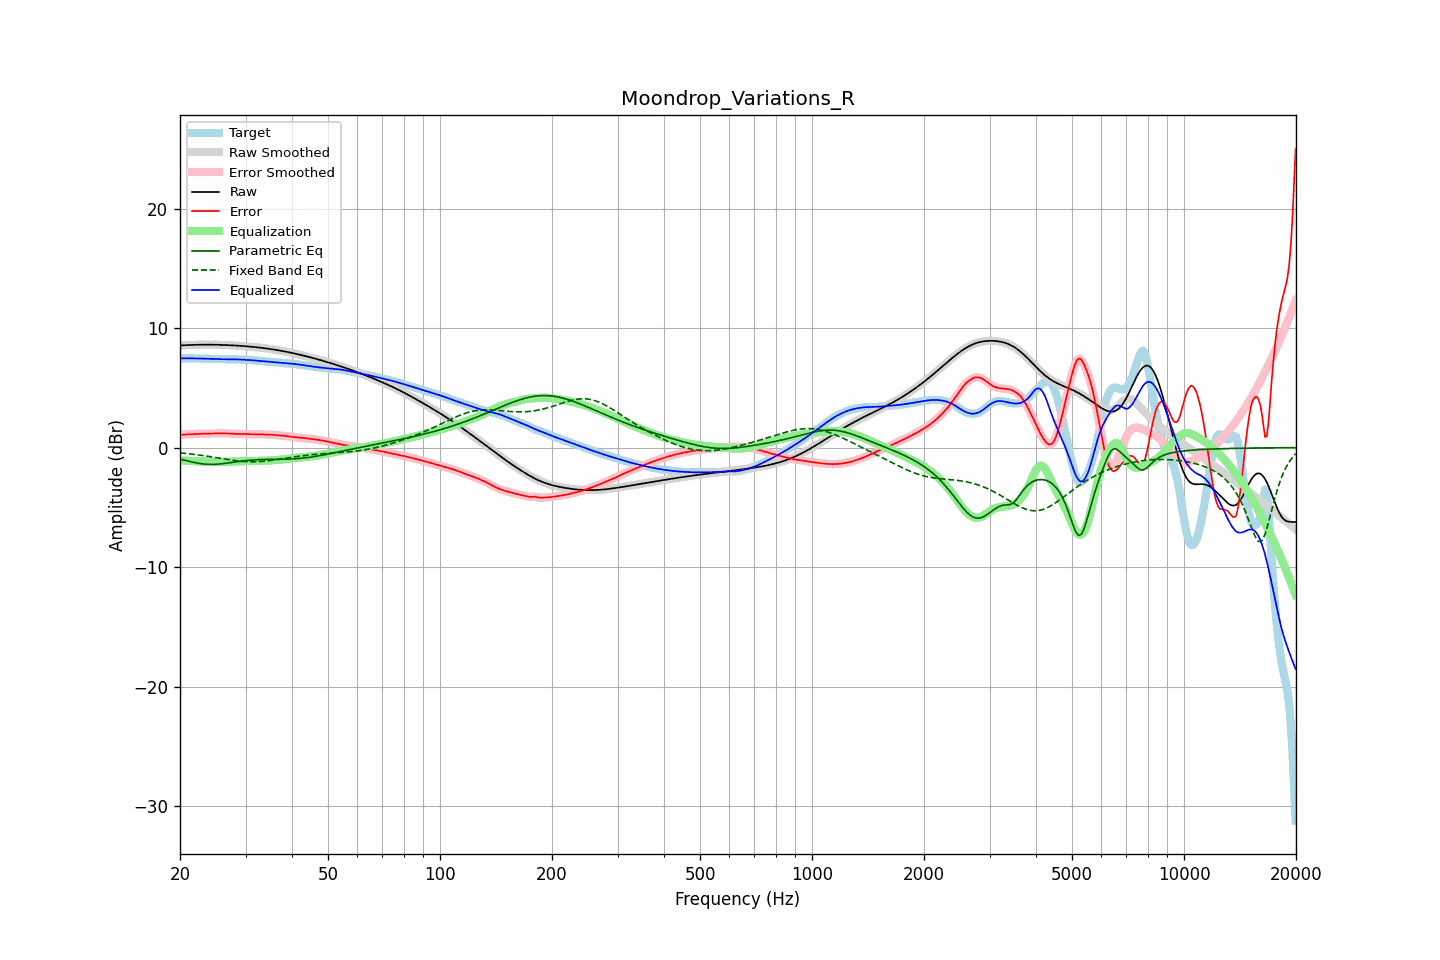

Source data for this figure (header and first rows):
frequency, raw, error, smoothed, error_smoothed, equalization, parametric_eq, fixed_band_eq, equalized_raw, equalized_smoothed, target
20.00, 8.55, 1.08, 8.55, 1.08, -1.07, -0.97, -0.43, 7.48, 7.48, 7.47
20.20, 8.56, 1.08, 8.56, 1.08, -1.08, -1.00, -0.45, 7.48, 7.48, 7.48
20.40, 8.57, 1.09, 8.57, 1.09, -1.09, -1.03, -0.46, 7.48, 7.48, 7.48
20.61, 8.57, 1.09, 8.57, 1.09, -1.09, -1.06, -0.47, 7.48, 7.48, 7.48
20.81, 8.58, 1.10, 8.58, 1.10, -1.10, -1.10, -0.49, 7.48, 7.48, 7.48
21.02, 8.59, 1.11, 8.59, 1.11, -1.11, -1.13, -0.50, 7.48, 7.48, 7.48
21.23, 8.59, 1.11, 8.59, 1.11, -1.12, -1.16, -0.52, 7.48, 7.48, 7.48
21.44, 8.60, 1.12, 8.60, 1.12, -1.12, -1.19, -0.54, 7.47, 7.47, 7.47
21.66, 8.60, 1.13, 8.60, 1.13, -1.13, -1.22, -0.55, 7.47, 7.47, 7.47
21.87, 8.60, 1.14, 8.60, 1.14, -1.14, -1.25, -0.57, 7.47, 7.47, 7.47
22.09, 8.61, 1.14, 8.61, 1.14, -1.14, -1.28, -0.59, 7.46, 7.46, 7.46
22.31, 8.61, 1.15, 8.61, 1.15, -1.15, -1.30, -0.60, 7.46, 7.46, 7.46
22.54, 8.61, 1.15, 8.61, 1.15, -1.15, -1.32, -0.62, 7.46, 7.46, 7.46
22.76, 8.61, 1.16, 8.61, 1.16, -1.16, -1.34, -0.64, 7.46, 7.46, 7.46
22.99, 8.62, 1.16, 8.62, 1.16, -1.16, -1.36, -0.66, 7.45, 7.45, 7.45
23.22, 8.62, 1.16, 8.62, 1.17, -1.17, -1.38, -0.68, 7.45, 7.45, 7.45
23.45, 8.62, 1.17, 8.62, 1.17, -1.17, -1.39, -0.70, 7.45, 7.45, 7.45
23.69, 8.62, 1.17, 8.62, 1.17, -1.18, -1.40, -0.72, 7.44, 7.44, 7.44
23.92, 8.62, 1.18, 8.62, 1.18, -1.18, -1.41, -0.74, 7.44, 7.44, 7.44
24.16, 8.62, 1.18, 8.62, 1.18, -1.18, -1.41, -0.76, 7.43, 7.43, 7.43
24.40, 8.62, 1.19, 8.62, 1.19, -1.19, -1.41, -0.79, 7.43, 7.43, 7.43
24.65, 8.61, 1.19, 8.61, 1.19, -1.19, -1.40, -0.81, 7.42, 7.42, 7.42
24.89, 8.61, 1.20, 8.61, 1.20, -1.20, -1.40, -0.83, 7.42, 7.42, 7.41
25.14, 8.61, 1.20, 8.61, 1.20, -1.20, -1.39, -0.85, 7.41, 7.41, 7.41
25.39, 8.61, 1.20, 8.61, 1.20, -1.20, -1.38, -0.87, 7.41, 7.41, 7.41
25.65, 8.60, 1.20, 8.60, 1.20, -1.20, -1.37, -0.90, 7.40, 7.40, 7.40
25.91, 8.60, 1.20, 8.60, 1.20, -1.20, -1.35, -0.92, 7.40, 7.40, 7.40
26.16, 8.59, 1.20, 8.59, 1.20, -1.20, -1.34, -0.94, 7.40, 7.40, 7.40
26.43, 8.59, 1.19, 8.59, 1.19, -1.19, -1.32, -0.96, 7.40, 7.40, 7.40
26.69, 8.58, 1.19, 8.58, 1.19, -1.19, -1.30, -0.98, 7.40, 7.40, 7.40
26.96, 8.58, 1.18, 8.58, 1.18, -1.18, -1.28, -1.00, 7.40, 7.40, 7.40
27.23, 8.57, 1.17, 8.57, 1.17, -1.17, -1.26, -1.03, 7.40, 7.40, 7.40
27.50, 8.57, 1.16, 8.57, 1.16, -1.17, -1.25, -1.05, 7.40, 7.40, 7.40
27.77, 8.56, 1.16, 8.56, 1.16, -1.16, -1.23, -1.06, 7.40, 7.40, 7.40
28.05, 8.55, 1.15, 8.55, 1.15, -1.16, -1.21, -1.08, 7.40, 7.40, 7.40
28.33, 8.54, 1.15, 8.54, 1.15, -1.15, -1.19, -1.10, 7.39, 7.39, 7.39
28.62, 8.53, 1.15, 8.53, 1.15, -1.15, -1.17, -1.11, 7.39, 7.39, 7.39
28.90, 8.53, 1.15, 8.53, 1.15, -1.15, -1.15, -1.13, 7.38, 7.38, 7.38
29.19, 8.52, 1.15, 8.52, 1.14, -1.14, -1.13, -1.14, 7.37, 7.37, 7.37
29.48, 8.51, 1.14, 8.51, 1.14, -1.14, -1.12, -1.15, 7.36, 7.36, 7.36
29.78, 8.50, 1.14, 8.50, 1.14, -1.14, -1.10, -1.16, 7.36, 7.36, 7.36
30.08, 8.49, 1.14, 8.49, 1.14, -1.14, -1.09, -1.17, 7.35, 7.35, 7.35
30.38, 8.47, 1.14, 8.47, 1.14, -1.14, -1.08, -1.18, 7.34, 7.34, 7.34
30.68, 8.46, 1.13, 8.46, 1.13, -1.13, -1.06, -1.18, 7.33, 7.33, 7.33
30.99, 8.45, 1.13, 8.45, 1.13, -1.13, -1.05, -1.19, 7.32, 7.32, 7.32
31.30, 8.44, 1.13, 8.44, 1.13, -1.13, -1.04, -1.19, 7.31, 7.31, 7.31
31.61, 8.42, 1.12, 8.42, 1.12, -1.12, -1.03, -1.19, 7.30, 7.30, 7.30
31.93, 8.41, 1.12, 8.41, 1.12, -1.12, -1.02, -1.18, 7.29, 7.29, 7.29
32.24, 8.40, 1.12, 8.40, 1.12, -1.12, -1.02, -1.18, 7.28, 7.28, 7.28
32.57, 8.38, 1.11, 8.38, 1.11, -1.11, -1.01, -1.17, 7.27, 7.27, 7.27
32.89, 8.37, 1.11, 8.37, 1.11, -1.11, -1.00, -1.16, 7.26, 7.26, 7.26
33.22, 8.35, 1.11, 8.35, 1.11, -1.11, -1.00, -1.15, 7.24, 7.24, 7.24
33.55, 8.33, 1.10, 8.33, 1.10, -1.10, -1.00, -1.14, 7.23, 7.23, 7.23
33.89, 8.32, 1.10, 8.32, 1.10, -1.10, -0.99, -1.13, 7.22, 7.22, 7.22
34.23, 8.30, 1.09, 8.30, 1.09, -1.09, -0.99, -1.12, 7.20, 7.20, 7.21
34.57, 8.28, 1.09, 8.28, 1.09, -1.09, -0.99, -1.10, 7.19, 7.19, 7.19
34.92, 8.26, 1.08, 8.26, 1.08, -1.08, -0.99, -1.08, 7.18, 7.18, 7.18
35.27, 8.24, 1.08, 8.24, 1.08, -1.07, -0.98, -1.07, 7.17, 7.17, 7.16
35.62, 8.22, 1.07, 8.22, 1.07, -1.06, -0.98, -1.05, 7.16, 7.16, 7.15
35.97, 8.20, 1.05, 8.20, 1.05, -1.05, -0.98, -1.03, 7.15, 7.15, 7.14
... 635 more rows
